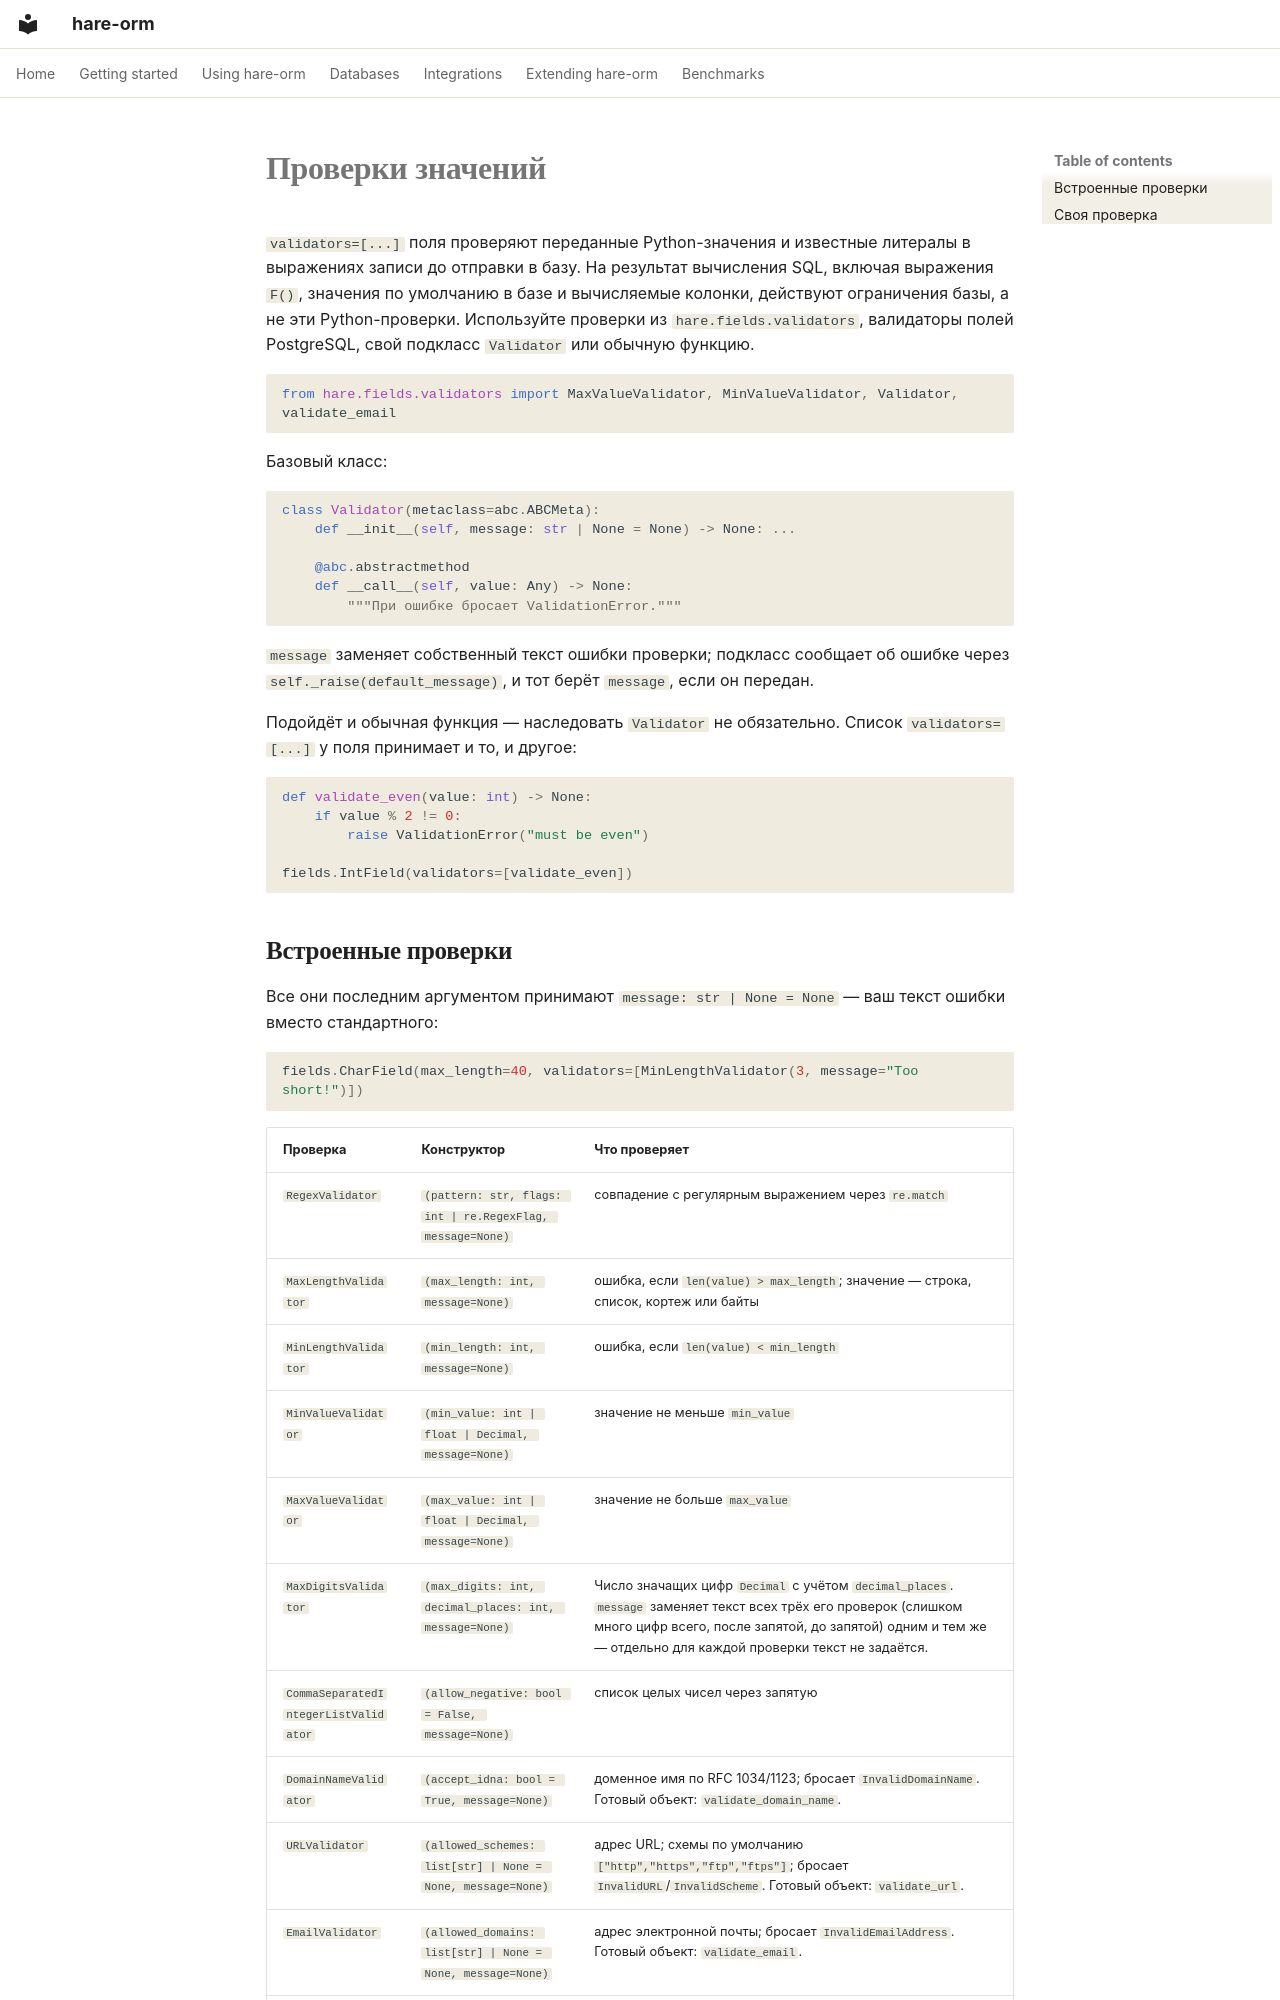

repository: hare-orm/hare-orm · page: models/validators.ru/index.html · generator: mkdocs

# Проверки значений

`validators=[...]` поля проверяют переданные Python-значения и известные литералы в выражениях записи
до отправки в базу. На результат вычисления SQL, включая выражения `F()`, значения по умолчанию в базе
и вычисляемые колонки, действуют ограничения базы, а не эти Python-проверки. Используйте проверки из
`hare.fields.validators`, валидаторы полей PostgreSQL, свой подкласс `Validator` или обычную функцию.

```python
from hare.fields.validators import MaxValueValidator, MinValueValidator, Validator, validate_email
```

Базовый класс:

```python
class Validator(metaclass=abc.ABCMeta):
    def __init__(self, message: str | None = None) -> None: ...

    @abc.abstractmethod
    def __call__(self, value: Any) -> None:
        """При ошибке бросает ValidationError."""
```

`message` заменяет собственный текст ошибки проверки; подкласс сообщает об ошибке через
`self._raise(default_message)`, и тот берёт `message`, если он передан.

Подойдёт и обычная функция — наследовать `Validator` не обязательно. Список `validators=[...]` у поля
принимает и то, и другое:

```python
def validate_even(value: int) -> None:
    if value % 2 != 0:
        raise ValidationError("must be even")

fields.IntField(validators=[validate_even])
```
